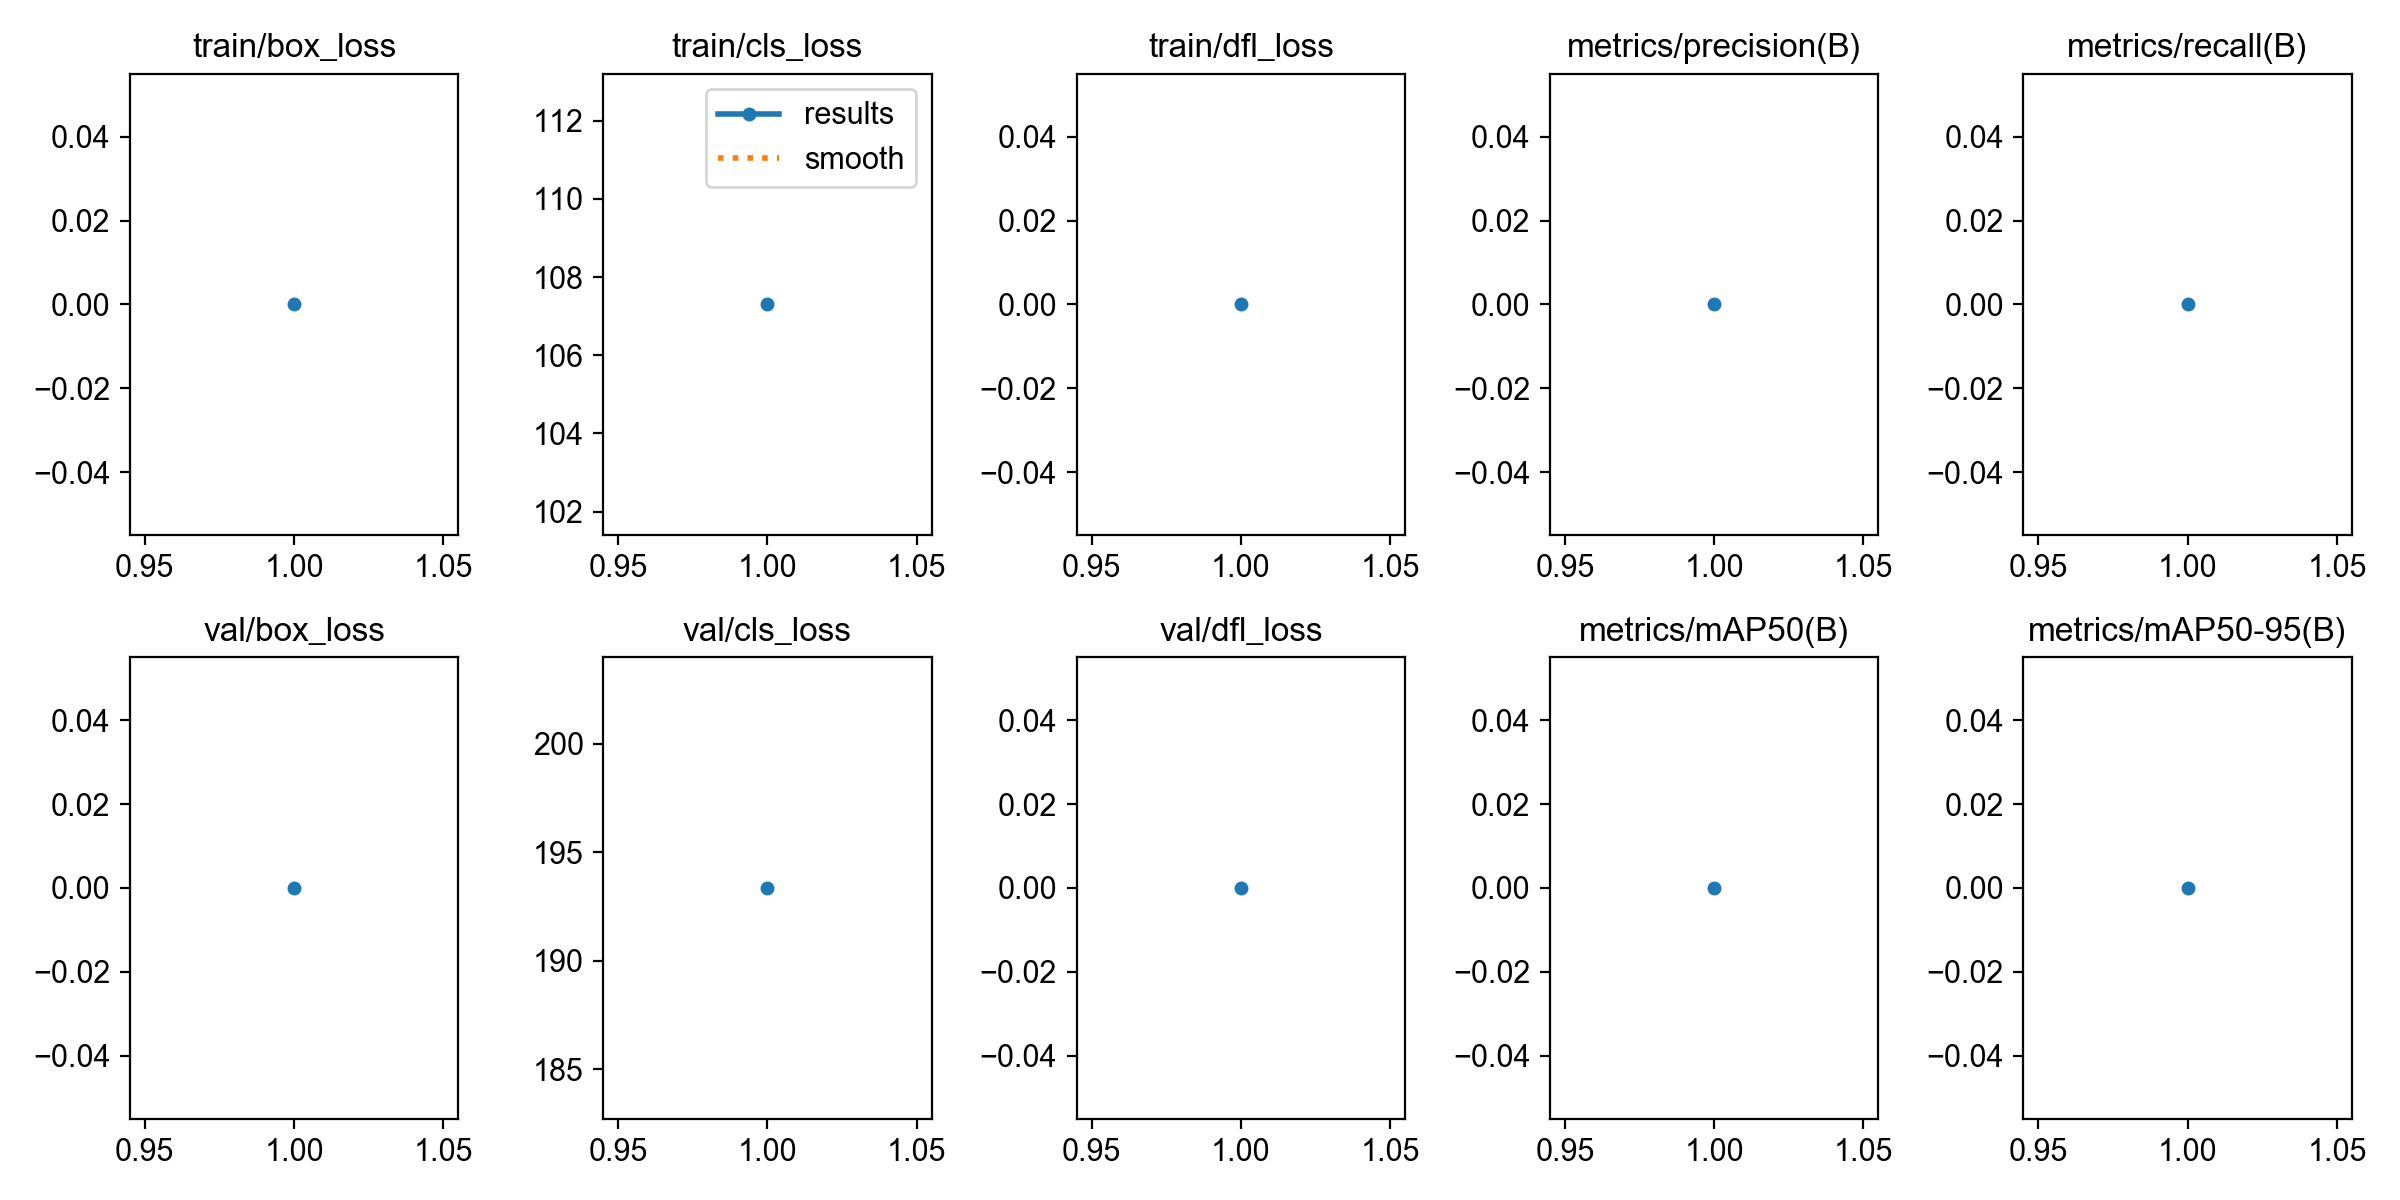

The table this chart was drawn from, first rows:
epoch, time, train/box_loss, train/cls_loss, train/dfl_loss, metrics/precision(B), metrics/recall(B), metrics/mAP50(B), metrics/mAP50-95(B), val/box_loss, val/cls_loss, val/dfl_loss, lr/pg0, lr/pg1, lr/pg2
1, 218.9, 0, 107.3, 0, 0, 0, 0, 0, 0, 193.4, 0, 0.000543, 0.000543, 0.000543
